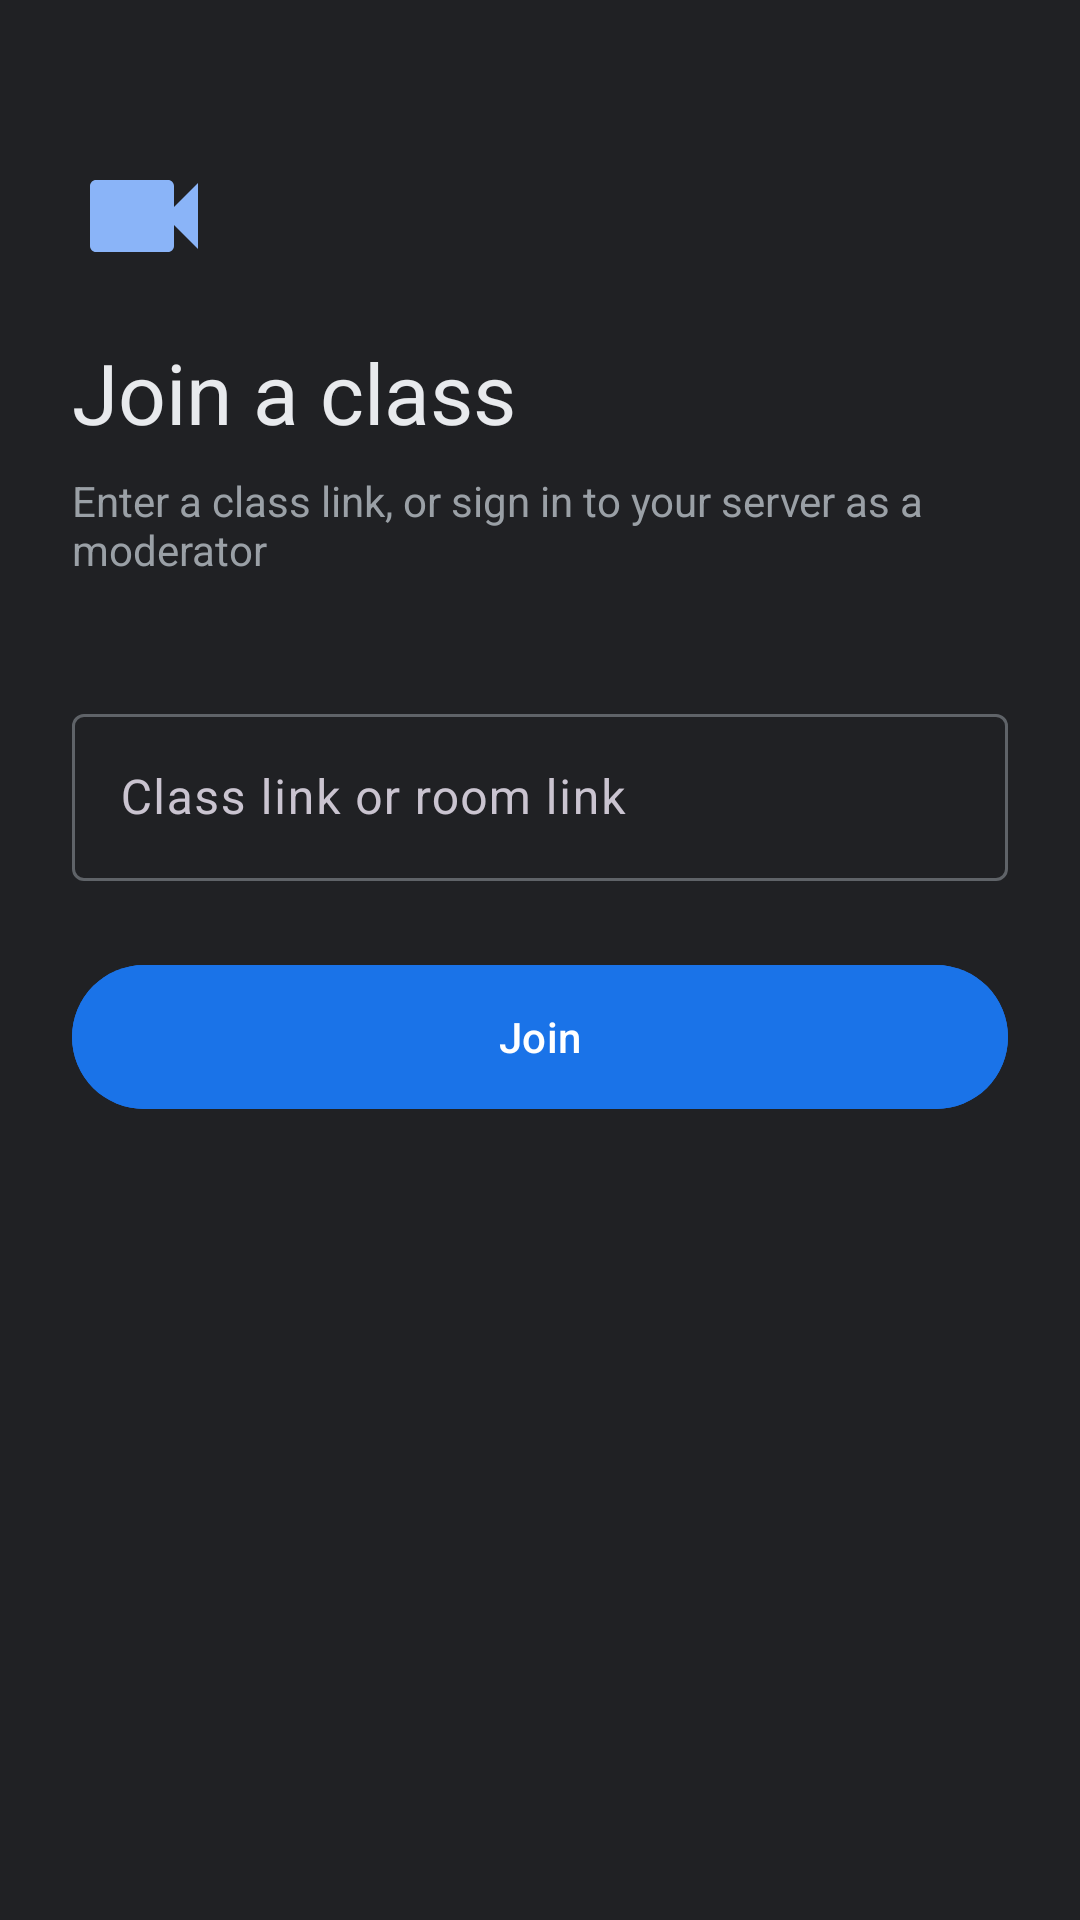

Produce the Android XML layout that renders to this screen, including the resource entries it uses.
<!-- AndroidManifest.xml: application theme Theme.Bbb -->
<!-- res/layout/activity_main.xml -->
<?xml version="1.0" encoding="utf-8"?>
<ScrollView xmlns:android="http://schemas.android.com/apk/res/android"
    xmlns:app="http://schemas.android.com/apk/res-auto"
    android:layout_width="match_parent"
    android:layout_height="match_parent"
    android:fillViewport="true"
    android:background="@color/meet_bg">

    <LinearLayout
        android:layout_width="match_parent"
        android:layout_height="wrap_content"
        android:orientation="vertical"
        android:padding="24dp">

        <ImageView
            android:layout_width="48dp"
            android:layout_height="48dp"
            android:layout_marginTop="24dp"
            android:importantForAccessibility="no"
            android:src="@drawable/ic_videocam" />

        <TextView
            android:layout_width="wrap_content"
            android:layout_height="wrap_content"
            android:layout_marginTop="16dp"
            android:text="@string/home_title"
            android:textColor="@color/meet_text"
            android:textSize="28sp" />

        <TextView
            android:layout_width="wrap_content"
            android:layout_height="wrap_content"
            android:layout_marginTop="8dp"
            android:text="@string/home_subtitle"
            android:textColor="@color/meet_text_secondary"
            android:textSize="14sp" />

        <com.google.android.material.button.MaterialButtonToggleGroup
            android:id="@+id/toggleMode"
            android:layout_width="match_parent"
            android:layout_height="wrap_content"
            android:layout_marginTop="24dp"
            app:checkedButton="@+id/btnModeLink"
            app:selectionRequired="true"
            app:singleSelection="true">

            <Button
                android:id="@+id/btnModeLink"
                style="?attr/materialButtonOutlinedStyle"
                android:layout_width="0dp"
                android:layout_height="wrap_content"
                android:layout_weight="1"
                android:text="@string/mode_link" />

            <Button
                android:id="@+id/btnModeServer"
                style="?attr/materialButtonOutlinedStyle"
                android:layout_width="0dp"
                android:layout_height="wrap_content"
                android:layout_weight="1"
                android:text="@string/mode_server" />
        </com.google.android.material.button.MaterialButtonToggleGroup>

        
        <LinearLayout
            android:id="@+id/layoutLink"
            android:layout_width="match_parent"
            android:layout_height="wrap_content"
            android:layout_marginTop="16dp"
            android:orientation="vertical">

            <com.google.android.material.textfield.TextInputLayout
                style="@style/Widget.Material3.TextInputLayout.OutlinedBox"
                android:layout_width="match_parent"
                android:layout_height="wrap_content"
                android:hint="@string/hint_link"
                android:id="@+id/tilLink">

                <com.google.android.material.textfield.TextInputEditText
                    android:id="@+id/inputLink"
                    android:layout_width="match_parent"
                    android:layout_height="wrap_content"
                    android:inputType="textUri"
                    android:textDirection="ltr" />
            </com.google.android.material.textfield.TextInputLayout>
        </LinearLayout>

        
        <LinearLayout
            android:id="@+id/layoutServer"
            android:layout_width="match_parent"
            android:layout_height="wrap_content"
            android:layout_marginTop="16dp"
            android:orientation="vertical"
            android:visibility="gone">

            <com.google.android.material.textfield.TextInputLayout
                style="@style/Widget.Material3.TextInputLayout.OutlinedBox"
                android:layout_width="match_parent"
                android:layout_height="wrap_content"
                android:hint="@string/hint_server">

                <com.google.android.material.textfield.TextInputEditText
                    android:id="@+id/inputServer"
                    android:layout_width="match_parent"
                    android:layout_height="wrap_content"
                    android:inputType="textUri"
                    android:textDirection="ltr" />
            </com.google.android.material.textfield.TextInputLayout>

            <com.google.android.material.textfield.TextInputLayout
                style="@style/Widget.Material3.TextInputLayout.OutlinedBox"
                android:layout_width="match_parent"
                android:layout_height="wrap_content"
                android:layout_marginTop="12dp"
                android:hint="@string/hint_secret"
                app:endIconMode="password_toggle">

                <com.google.android.material.textfield.TextInputEditText
                    android:id="@+id/inputSecret"
                    android:layout_width="match_parent"
                    android:layout_height="wrap_content"
                    android:inputType="textPassword"
                    android:textDirection="ltr" />
            </com.google.android.material.textfield.TextInputLayout>

            <TextView
                android:layout_width="match_parent"
                android:layout_height="wrap_content"
                android:layout_marginTop="4dp"
                android:text="@string/secret_warning"
                android:textColor="@color/meet_text_secondary"
                android:textSize="12sp" />

            <com.google.android.material.textfield.TextInputLayout
                style="@style/Widget.Material3.TextInputLayout.OutlinedBox"
                android:layout_width="match_parent"
                android:layout_height="wrap_content"
                android:layout_marginTop="12dp"
                android:hint="@string/hint_meeting_id">

                <com.google.android.material.textfield.TextInputEditText
                    android:id="@+id/inputMeetingId"
                    android:layout_width="match_parent"
                    android:layout_height="wrap_content"
                    android:inputType="text"
                    android:textDirection="ltr" />
            </com.google.android.material.textfield.TextInputLayout>

            <com.google.android.material.textfield.TextInputLayout
                style="@style/Widget.Material3.TextInputLayout.OutlinedBox"
                android:layout_width="match_parent"
                android:layout_height="wrap_content"
                android:layout_marginTop="12dp"
                android:hint="@string/hint_meeting_name">

                <com.google.android.material.textfield.TextInputEditText
                    android:id="@+id/inputMeetingName"
                    android:layout_width="match_parent"
                    android:layout_height="wrap_content"
                    android:inputType="text" />
            </com.google.android.material.textfield.TextInputLayout>

            <com.google.android.material.textfield.TextInputLayout
                style="@style/Widget.Material3.TextInputLayout.OutlinedBox"
                android:layout_width="match_parent"
                android:layout_height="wrap_content"
                android:layout_marginTop="12dp"
                android:hint="@string/hint_name">

                <com.google.android.material.textfield.TextInputEditText
                    android:id="@+id/inputName"
                    android:layout_width="match_parent"
                    android:layout_height="wrap_content"
                    android:inputType="textPersonName" />
            </com.google.android.material.textfield.TextInputLayout>

            <com.google.android.material.button.MaterialButtonToggleGroup
                android:id="@+id/toggleRole"
                android:layout_width="match_parent"
                android:layout_height="wrap_content"
                android:layout_marginTop="12dp"
                app:checkedButton="@+id/btnRoleParticipant"
                app:selectionRequired="true"
                app:singleSelection="true">

                <Button
                    android:id="@+id/btnRoleParticipant"
                    style="?attr/materialButtonOutlinedStyle"
                    android:layout_width="0dp"
                    android:layout_height="wrap_content"
                    android:layout_weight="1"
                    android:text="@string/role_participant" />

                <Button
                    android:id="@+id/btnRoleModerator"
                    style="?attr/materialButtonOutlinedStyle"
                    android:layout_width="0dp"
                    android:layout_height="wrap_content"
                    android:layout_weight="1"
                    android:text="@string/role_moderator" />
            </com.google.android.material.button.MaterialButtonToggleGroup>
        </LinearLayout>

        <TextView
            android:id="@+id/textError"
            android:layout_width="match_parent"
            android:layout_height="wrap_content"
            android:layout_marginTop="12dp"
            android:textColor="@color/meet_red"
            android:visibility="gone" />

        <com.google.android.material.button.MaterialButton
            android:id="@+id/btnJoin"
            android:layout_width="match_parent"
            android:layout_height="56dp"
            android:layout_marginTop="24dp"
            android:backgroundTint="@color/meet_blue_dark"
            android:text="@string/btn_join"
            android:textColor="#FFFFFF"
            app:cornerRadius="28dp" />

        <ProgressBar
            android:id="@+id/progress"
            style="?android:attr/progressBarStyleHorizontal"
            android:layout_width="match_parent"
            android:layout_height="wrap_content"
            android:layout_marginTop="12dp"
            android:indeterminate="true"
            android:visibility="invisible" />
    </LinearLayout>
</ScrollView>
<!-- resources referenced by this layout -->
<resources>
  <color name="meet_bg">#202124</color>
  <color name="meet_blue_dark">#1A73E8</color>
  <color name="meet_red">#EA4335</color>
  <color name="meet_text">#E8EAED</color>
  <color name="meet_text_secondary">#9AA0A6</color>
  <!-- drawable ic_videocam (drawable) -->
  <vector xmlns:android="http://schemas.android.com/apk/res/android"
      android:width="24dp" android:height="24dp"
      android:viewportWidth="24" android:viewportHeight="24">
      <path android:fillColor="#8AB4F8"
          android:pathData="M17,10.5V7c0,-0.55 -0.45,-1 -1,-1H4c-0.55,0 -1,0.45 -1,1v10c0,0.55 0.45,1 1,1h12c0.55,0 1,-0.45 1,-1v-3.5l4,4v-11l-4,4z" />
  </vector>
  <string name="btn_join">Join</string>
  <string name="hint_link">Class link or room link</string>
  <string name="hint_meeting_id">Meeting ID</string>
  <string name="hint_meeting_name">Class name (optional)</string>
  <string name="hint_name">Your name</string>
  <string name="hint_secret">Shared secret</string>
  <string name="hint_server">Server address (e.g. bbb.example.com)</string>
  <string name="home_subtitle">Enter a class link, or sign in to your server as a moderator</string>
  <string name="home_title">Join a class</string>
  <string name="mode_link">Class link</string>
  <string name="mode_server">Server (admin)</string>
  <string name="role_moderator">Moderator</string>
  <string name="role_participant">Participant</string>
  <string name="secret_warning">The secret is stored encrypted on this device. Only use this mode on a device you trust.</string>
  <style name="Theme.Bbb" parent="Theme.Material3.Dark.NoActionBar">
          <item name="colorPrimary">@color/meet_blue</item>
          <item name="colorOnPrimary">#062E6F</item>
          <item name="colorSurface">@color/meet_bg</item>
          <item name="colorOnSurface">@color/meet_text</item>
          <item name="colorSurfaceVariant">@color/meet_surface</item>
          <item name="colorOutline">@color/meet_outline</item>
          <item name="colorError">@color/meet_red</item>
          <item name="android:windowBackground">@color/meet_bg</item>
          <item name="android:statusBarColor">@color/meet_bg</item>
          <item name="android:navigationBarColor">@color/meet_bg</item>
      </style>
  <color name="meet_blue">#8AB4F8</color>
  <color name="meet_surface">#303134</color>
  <color name="meet_outline">#5F6368</color>
</resources>
